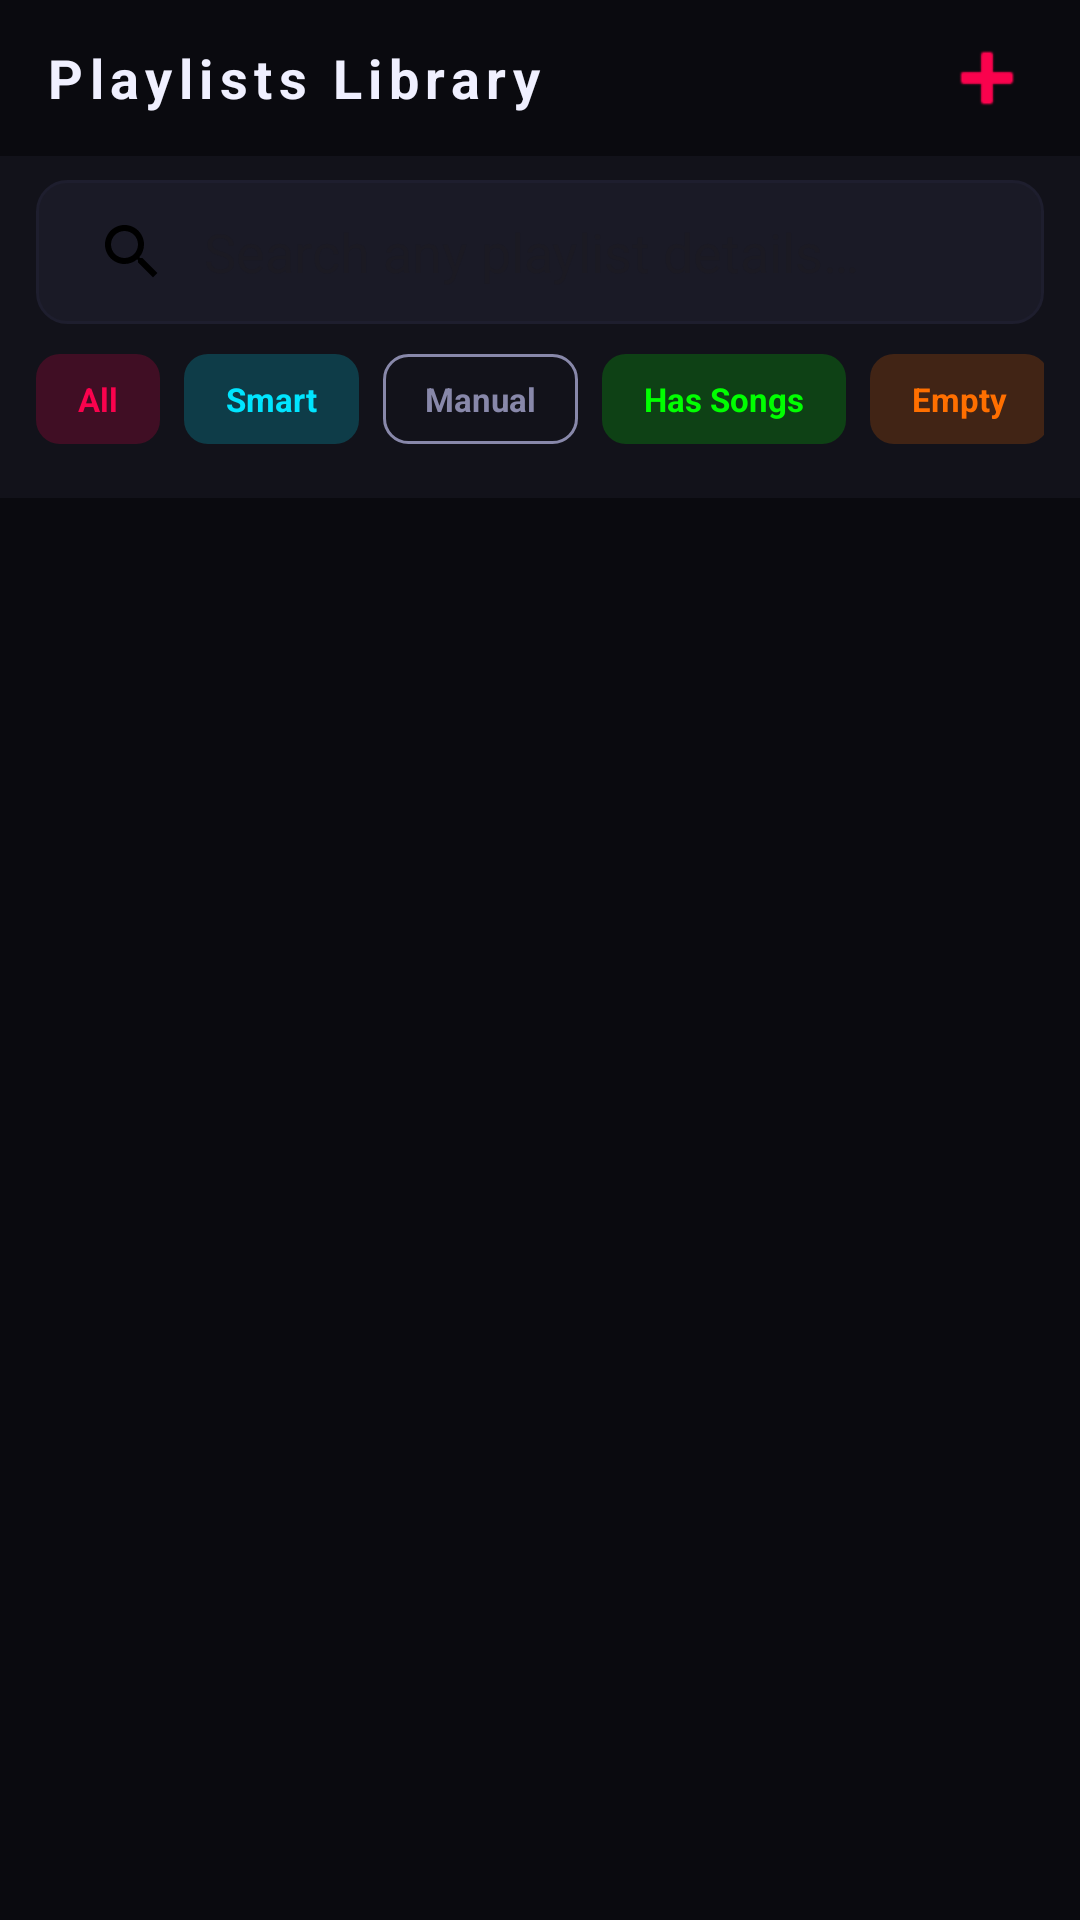

Android layout source for this screen:
<!-- AndroidManifest.xml: application theme Theme.MusicVault -->
<!-- res/layout/fragment_playlists.xml -->
<?xml version="1.0" encoding="utf-8"?>
<LinearLayout xmlns:android="http://schemas.android.com/apk/res/android"
    xmlns:app="http://schemas.android.com/apk/res-auto"
    android:layout_width="match_parent"
    android:layout_height="match_parent"
    android:orientation="vertical"
    android:background="@color/bg_primary">

    <LinearLayout
        android:layout_width="match_parent"
        android:layout_height="wrap_content"
        android:gravity="center_vertical"
        android:orientation="horizontal"
        android:paddingStart="15dp"
        android:paddingTop="10dp"
        android:paddingEnd="15dp"
        android:paddingBottom="10dp">

        <TextView
            android:layout_width="wrap_content"
            android:layout_height="wrap_content"
            android:textStyle="bold"
            android:letterSpacing="0.12"
            android:text="Playlists Library"
            android:textColor="@color/text_primary"
            android:textSize="18sp" />

        
        <View
            android:layout_width="0dp"
            android:layout_height="0dp"
            android:layout_weight="1" />

        <ImageButton
            android:id="@+id/btnFolders"
            android:layout_width="28dp"
            android:layout_height="28dp"
            android:layout_marginEnd="12dp"
            android:background="?attr/selectableItemBackgroundBorderless"
            android:padding="4dp"
            android:src="@drawable/ic_folder"
            app:tint="@color/neon_yellow" />

        <ImageButton
            android:id="@+id/fabNewPlaylist"
            android:layout_width="wrap_content"
            android:layout_height="wrap_content"
            android:background="@android:color/transparent"
            android:src="@android:drawable/ic_input_add"
            android:tint="@color/neon_pink" />

    </LinearLayout>


    
    <LinearLayout
        android:id="@+id/searchFilterBar"
        android:layout_width="match_parent"
        android:layout_height="wrap_content"
        android:background="@color/bg_surface"
        android:orientation="vertical"
        android:paddingStart="12dp"
        android:paddingTop="8dp"
        android:paddingEnd="12dp"
        android:paddingBottom="8dp">

        
        <androidx.appcompat.widget.SearchView
            android:id="@+id/searchPlaylists"
            android:layout_width="match_parent"
            android:layout_height="match_parent"
            android:layout_marginBottom="10dp"
            android:background="@drawable/bg_search_field"
            app:closeIcon="@drawable/ic_close"
            app:iconifiedByDefault="false"
            app:queryHint="Search any playlist details…"
            app:searchHintIcon="@null"
            app:searchIcon="@drawable/ic_search" />

        
        <HorizontalScrollView
            android:layout_width="match_parent"
            android:layout_height="wrap_content"
            android:layout_marginBottom="10dp"
            android:scrollbars="none">

            <LinearLayout
                android:layout_width="wrap_content"
                android:layout_height="wrap_content"
                android:gravity="center_vertical"
                android:orientation="horizontal">

                <TextView
                    android:id="@+id/chipAll"
                    android:layout_width="wrap_content"
                    android:layout_height="30dp"
                    android:layout_marginEnd="8dp"
                    android:background="@drawable/bg_button_outline_pink"
                    android:textStyle="bold"
                    android:gravity="center"
                    android:paddingStart="14dp"
                    android:paddingEnd="14dp"
                    android:text="All"
                    android:textColor="@color/neon_pink"
                    android:textSize="11sp" />

                <TextView
                    android:id="@+id/chipSmart"
                    android:layout_width="wrap_content"
                    android:layout_height="30dp"
                    android:layout_marginEnd="8dp"
                    android:background="@drawable/bg_button_outline_cyan"
                    android:textStyle="bold"
                    android:gravity="center"
                    android:paddingStart="14dp"
                    android:paddingEnd="14dp"
                    android:text="Smart"
                    android:textColor="@color/neon_cyan"
                    android:textSize="11sp" />

                <TextView
                    android:id="@+id/chipManual"
                    android:layout_width="wrap_content"
                    android:layout_height="30dp"
                    android:layout_marginEnd="8dp"
                    android:background="@drawable/bg_button_outline_neutral"
                    android:textStyle="bold"
                    android:gravity="center"
                    android:paddingStart="14dp"
                    android:paddingEnd="14dp"
                    android:text="Manual"
                    android:textColor="@color/text_secondary"
                    android:textSize="11sp" />

                <TextView
                    android:id="@+id/chipHasSongs"
                    android:layout_width="wrap_content"
                    android:layout_height="30dp"
                    android:layout_marginEnd="8dp"
                    android:background="@drawable/bg_button_outline_green"
                    android:textStyle="bold"
                    android:gravity="center"
                    android:paddingStart="14dp"
                    android:paddingEnd="14dp"
                    android:text="Has Songs"
                    android:textColor="@color/neon_green"
                    android:textSize="11sp" />

                <TextView
                    android:id="@+id/chipEmpty"
                    android:layout_width="wrap_content"
                    android:layout_height="30dp"
                    android:layout_marginEnd="8dp"
                    android:background="@drawable/bg_button_outline_orange"
                    android:textStyle="bold"
                    android:gravity="center"
                    android:paddingStart="14dp"
                    android:paddingEnd="14dp"
                    android:text="Empty"
                    android:textColor="@color/neon_orange"
                    android:textSize="11sp" />

                <TextView
                    android:id="@+id/chipRecent"
                    android:layout_width="wrap_content"
                    android:layout_height="30dp"
                    android:background="@drawable/bg_button_outline_blue"
                    android:textStyle="bold"
                    android:gravity="center"
                    android:paddingStart="14dp"
                    android:paddingEnd="14dp"
                    android:text="Recent"
                    android:textColor="@color/neon_light_blue"
                    android:textSize="11sp" />

            </LinearLayout>
        </HorizontalScrollView>

        
        <TextView
            android:id="@+id/tvFilterCount"
            android:layout_width="wrap_content"
            android:layout_height="wrap_content"
            android:layout_marginTop="4dp"

            android:textColor="@color/text_secondary"
            android:textSize="10sp"
            android:visibility="gone" />

    </LinearLayout>

    
    <androidx.coordinatorlayout.widget.CoordinatorLayout
        android:layout_width="match_parent"
        android:layout_height="0dp"
        android:layout_weight="1">

        
        <androidx.recyclerview.widget.RecyclerView
            android:id="@+id/rvPlaylists"
            android:layout_width="match_parent"
            android:layout_height="match_parent"
            android:clipToPadding="false"
            android:padding="8dp"
            android:scrollbars="none" />

        
        <LinearLayout
            android:id="@+id/emptyState"
            android:layout_width="match_parent"
            android:layout_height="wrap_content"
            android:layout_gravity="center"
            android:gravity="center"
            android:orientation="vertical"
            android:padding="32dp"
            android:visibility="gone">

            <TextView
                android:layout_width="wrap_content"
                android:layout_height="wrap_content"

                android:gravity="center"
                android:text="No playlists found"
                android:textColor="@color/text_secondary"
                android:textSize="14sp" />

            <TextView
                android:id="@+id/tvEmptyHint"
                android:layout_width="wrap_content"
                android:layout_height="wrap_content"
                android:layout_marginTop="6dp"
                android:gravity="center"
                android:textColor="@color/text_secondary"
                android:textSize="11sp" />
        </LinearLayout>

    </androidx.coordinatorlayout.widget.CoordinatorLayout>

</LinearLayout>
<!-- resources referenced by this layout -->
<resources>
  <color name="bg_primary">@color/dark_bg_primary</color>
  <color name="bg_surface">@color/dark_bg_surface</color>
  <color name="neon_cyan">#00E5FF</color>
  <color name="neon_green">#00FF00</color>
  <color name="neon_light_blue">#0091FF</color>
  <color name="neon_orange">#FF6F00</color>
  <color name="neon_pink">#FA024D</color>
  <color name="neon_yellow">#EEFF00</color>
  <color name="text_primary">@color/dark_text_primary</color>
  <color name="text_secondary">@color/dark_text_secondary</color>
  <!-- drawable bg_button_outline_blue (drawable) -->
  <?xml version="1.0" encoding="utf-8"?>
  <shape xmlns:android="http://schemas.android.com/apk/res/android"
      android:shape="rectangle">
      <solid android:color="@color/neon_light_blue_20" />
      <corners android:radius="8dp" />
  </shape>
  <!-- drawable bg_button_outline_cyan (drawable) -->
  <?xml version="1.0" encoding="utf-8"?>
  <shape xmlns:android="http://schemas.android.com/apk/res/android"
      android:shape="rectangle">
      <solid android:color="@color/neon_cyan_20" />
      <corners android:radius="8dp" />
  </shape>
  <!-- drawable bg_button_outline_green (drawable) -->
  <?xml version="1.0" encoding="utf-8"?>
  <shape xmlns:android="http://schemas.android.com/apk/res/android"
      android:shape="rectangle">
      <solid android:color="@color/neon_green_20" />
      <corners android:radius="8dp" />
  </shape>
  <!-- drawable bg_button_outline_orange (drawable) -->
  <?xml version="1.0" encoding="utf-8"?>
  <shape xmlns:android="http://schemas.android.com/apk/res/android"
      android:shape="rectangle">
      <solid android:color="@color/neon_orange_20" />
      <corners android:radius="8dp" />
  </shape>
  <!-- drawable bg_button_outline_pink (drawable) -->
  <?xml version="1.0" encoding="utf-8"?>
  <shape xmlns:android="http://schemas.android.com/apk/res/android"
      android:shape="rectangle">
      <corners android:radius="8dp" />
      <solid android:color="@color/neon_pink_20" />
  </shape>
  <!-- drawable bg_search_field (drawable) -->
  <?xml version="1.0" encoding="utf-8"?>
  <shape xmlns:android="http://schemas.android.com/apk/res/android"
      android:shape="rectangle">
      <solid android:color="@color/bg_card" />
      <corners android:radius="10dp" />
      <stroke android:width="1dp" android:color="@color/divider_color" />
  </shape>
  <color name="dark_bg_primary">#0A0A0F</color>
  <color name="dark_bg_surface">#12121A</color>
  <color name="dark_text_primary">#F0F0FF</color>
  <color name="dark_text_secondary">#8888AA</color>
  <color name="neon_light_blue_20">#330091FF</color>
  <color name="neon_cyan_20">#3300E5FF</color>
  <color name="neon_green_20">#3300FF00</color>
  <color name="neon_orange_20">#33FF6F00</color>
  <color name="neon_pink_20">#33FA024D</color>
  <color name="bg_card">@color/dark_bg_card</color>
  <color name="divider_color">@color/dark_divider</color>
  <color name="neon_purple">#AB02FA</color>
  <style name="MusicVault.SearchView" parent="Widget.AppCompat.SearchView">
          <item name="android:textColor">@color/text_primary</item>
          <item name="android:textColorHint">@color/text_hint</item>
          <item name="queryBackground">@android:color/transparent</item>
      </style>
  <style name="MusicVault.BottomNav" parent="Widget.Material3.BottomNavigationView">
          <item name="android:background">@color/bg_surface</item>
          <item name="materialThemeOverlay">@style/MusicVault.BottomNav.Overlay</item>
      </style>
  <color name="dark_bg_card">#1A1A26</color>
  <color name="dark_divider">#1E1E2E</color>
  <color name="text_hint">@color/dark_text_hint</color>
  <style name="MusicVault.BottomNav.Overlay" parent="">
          <item name="colorSecondaryContainer">@color/neon_pink_20</item>
      </style>
  <color name="dark_text_hint">#44445A</color>
</resources>
